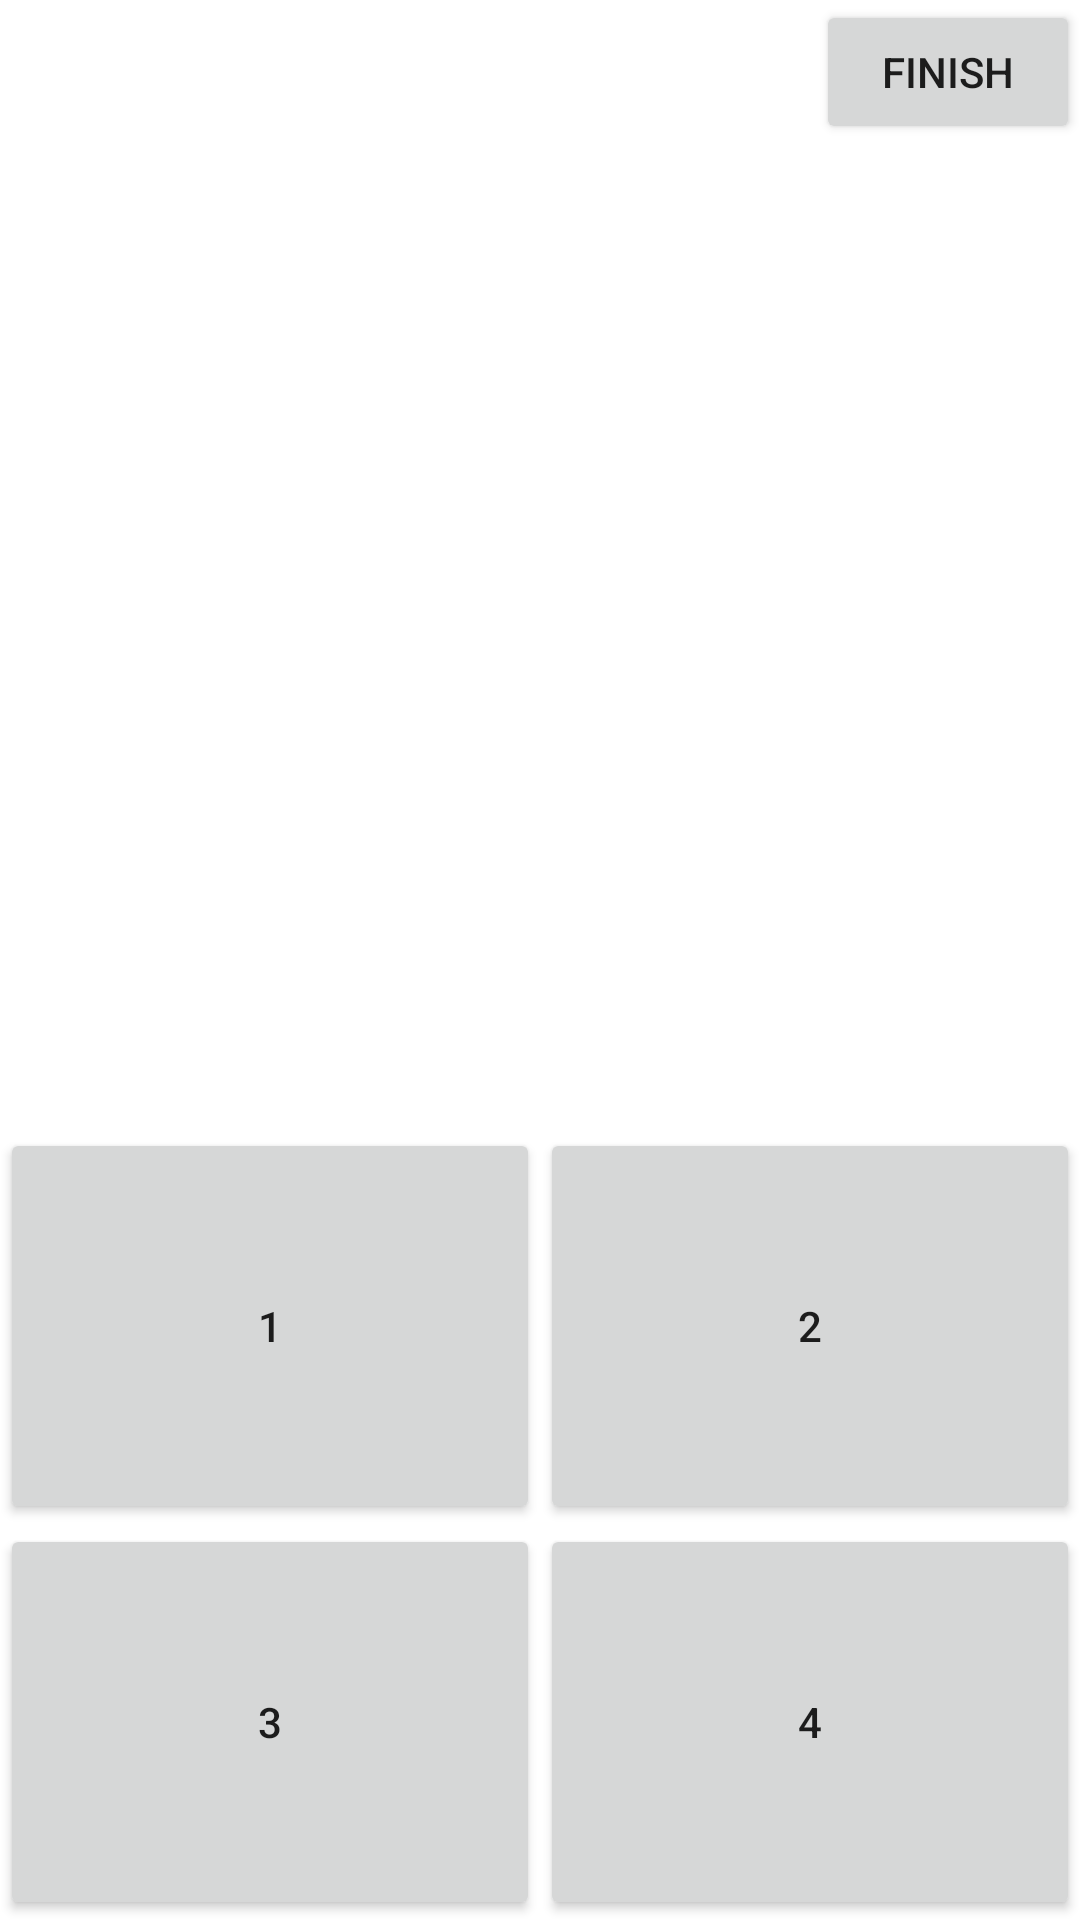

Layout XML and referenced resources for this Android screen:
<!-- AndroidManifest.xml: application theme Theme.CarLogosApp -->
<!-- res/layout/activity_zgadywanie.xml -->
<androidx.constraintlayout.widget.ConstraintLayout
    xmlns:android="http://schemas.android.com/apk/res/android"
    xmlns:app="http://schemas.android.com/apk/res-auto"
    xmlns:tools="http://schemas.android.com/tools"
    android:id="@+id/tloooo"
    android:layout_width="match_parent"
    android:layout_height="match_parent"
    tools:context="com.example.carlogosapp.Zgadywanie">


    <ImageView
        android:id="@+id/LOGO"
        android:layout_width="321dp"
        android:layout_height="288dp"
        android:layout_marginTop="56dp"
        android:src="@drawable/alfaromeo_logo"
        app:layout_constraintDimensionRatio="1:1"
        app:layout_constraintEnd_toEndOf="parent"
        app:layout_constraintStart_toStartOf="parent"
        app:layout_constraintTop_toTopOf="parent" />

    <Button
        android:id="@+id/Samochod1"
        android:layout_width="0dp"
        android:layout_height="0dp"
        android:text="1"
        app:layout_constraintBottom_toTopOf="@+id/Samochod3"
        app:layout_constraintEnd_toStartOf="@+id/Samochod2"
        app:layout_constraintHorizontal_bias="0.5"
        app:layout_constraintVertical_bias="0.5"
        app:layout_constraintStart_toStartOf="parent"
        app:layout_constraintTop_toBottomOf="@+id/LOGO"
        android:layout_marginTop="32dp" />

    <Button
        android:id="@+id/Samochod2"
        android:layout_width="0dp"
        android:layout_height="0dp"
        android:text="2"
        app:layout_constraintBottom_toTopOf="@+id/Samochod4"
        app:layout_constraintEnd_toEndOf="parent"
        app:layout_constraintHorizontal_bias="0.5"
        app:layout_constraintVertical_bias="0.5"
        app:layout_constraintStart_toEndOf="@+id/Samochod1"
        app:layout_constraintTop_toBottomOf="@+id/LOGO"
        android:layout_marginTop="32dp" />

    <Button
        android:id="@+id/Samochod3"
        android:layout_width="0dp"
        android:layout_height="0dp"
        android:text="3"
        app:layout_constraintBottom_toBottomOf="parent"
        app:layout_constraintEnd_toStartOf="@+id/Samochod4"
        app:layout_constraintHorizontal_bias="0.5"
        app:layout_constraintVertical_bias="0.5"
        app:layout_constraintStart_toStartOf="parent"
        app:layout_constraintTop_toBottomOf="@+id/Samochod1" />


    <Button
        android:id="@+id/Samochod4"
        android:layout_width="0dp"
        android:layout_height="0dp"
        android:text="4"
        app:layout_constraintBottom_toBottomOf="parent"
        app:layout_constraintEnd_toEndOf="parent"
        app:layout_constraintHorizontal_bias="0.5"
        app:layout_constraintVertical_bias="0.5"
        app:layout_constraintStart_toEndOf="@+id/Samochod3"
        app:layout_constraintTop_toBottomOf="@+id/Samochod2" />

    <Button
        android:id="@+id/GoBack"
        android:layout_width="wrap_content"
        android:layout_height="wrap_content"
        android:text="@string/zakończ"
        app:layout_constraintEnd_toEndOf="parent"
        app:layout_constraintTop_toTopOf="parent"

         />

</androidx.constraintlayout.widget.ConstraintLayout>
<!-- resources referenced by this layout -->
<resources>
  <style name="Theme.CarLogosApp" parent="Theme.MaterialComponents.DayNight.DarkActionBar">
          
          <item name="colorPrimary">@color/purple_500</item>
          <item name="colorPrimaryVariant">@color/purple_700</item>
          <item name="colorOnPrimary">@color/white</item>
          
          <item name="colorSecondary">@color/teal_200</item>
          <item name="colorSecondaryVariant">@color/teal_700</item>
          <item name="colorOnSecondary">@color/black</item>
          
          <item name="android:statusBarColor">?attr/colorPrimaryVariant</item>
          
      </style>
  <!-- not gathered from this repository: default colours our renderer supplied (Android Studio template values) -->
  <color name="purple_500">#FF6200EE</color>
  <color name="purple_700">#FF3700B3</color>
  <color name="teal_200">#FF03DAC5</color>
  <color name="teal_700">#FF018786</color>
  <color name="black">#FF000000</color>
  <color name="white">#FFFFFFFF</color>
</resources>
